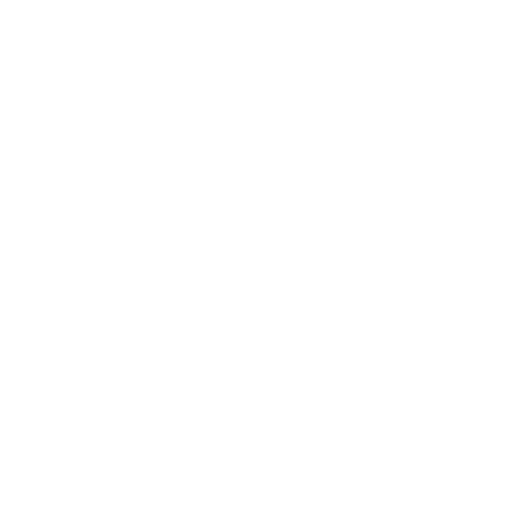
t = 0.00 s
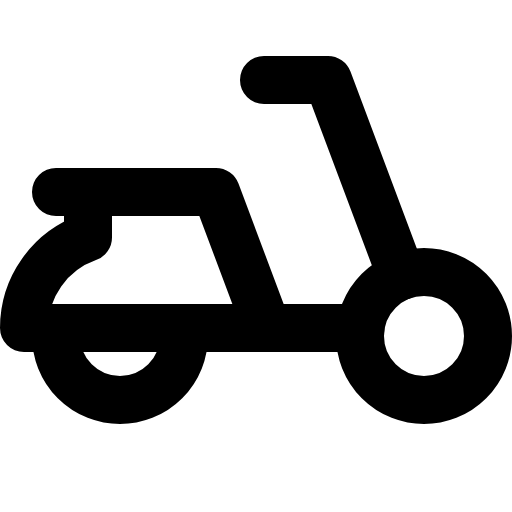
t = 0.38 s
t = 1.13 s: frame unchanged from t = 0.38 s, image omitted
t = 1.50 s: frame unchanged from t = 0.38 s, image omitted
t = 1.88 s: frame unchanged from t = 0.38 s, image omitted
t = 2.63 s: frame unchanged from t = 0.38 s, image omitted

The animated SVG that drew these frames (rendered in a browser with its animation timeline set to each time). Animation: 1 CSS @keyframes rule; one cycle of 3.00 s, repeats indefinitely.

<svg xmlns="http://www.w3.org/2000/svg" viewBox="0 0 256 256">
  <style>
    .draw-line {
      stroke-dasharray: 2000;
      stroke-dashoffset: 0;
    }
    svg:hover .draw-line {
      animation: phosphor-draw-in 3s ease-in-out infinite alternate;
    }
    @keyframes phosphor-draw-in {
      0%   { stroke-dashoffset: 2000; }
      50%  { stroke-dashoffset: 0; }
      100% { stroke-dashoffset: 0; }
    }
  </style><rect width="256" height="256" fill="none"/><circle cx="212" cy="168" r="32" fill="none" stroke="currentColor" stroke-linecap="round" stroke-linejoin="round" stroke-width="24" class="draw-line"/><path d="M28,164v4a32,32,0,0,0,64,0v-4" fill="none" stroke="currentColor" stroke-linecap="round" stroke-linejoin="round" stroke-width="24" class="draw-line"/><polyline points="28 96 108 96 133.5 164" fill="none" stroke="currentColor" stroke-linecap="round" stroke-linejoin="round" stroke-width="24" class="draw-line"/><path d="M44,96v22.73A48,48,0,0,0,12,164H180.25" fill="none" stroke="currentColor" stroke-linecap="round" stroke-linejoin="round" stroke-width="24" class="draw-line"/><polyline points="132 40 164 40 200.76 138.03" fill="none" stroke="currentColor" stroke-linecap="round" stroke-linejoin="round" stroke-width="24" class="draw-line"/></svg>
